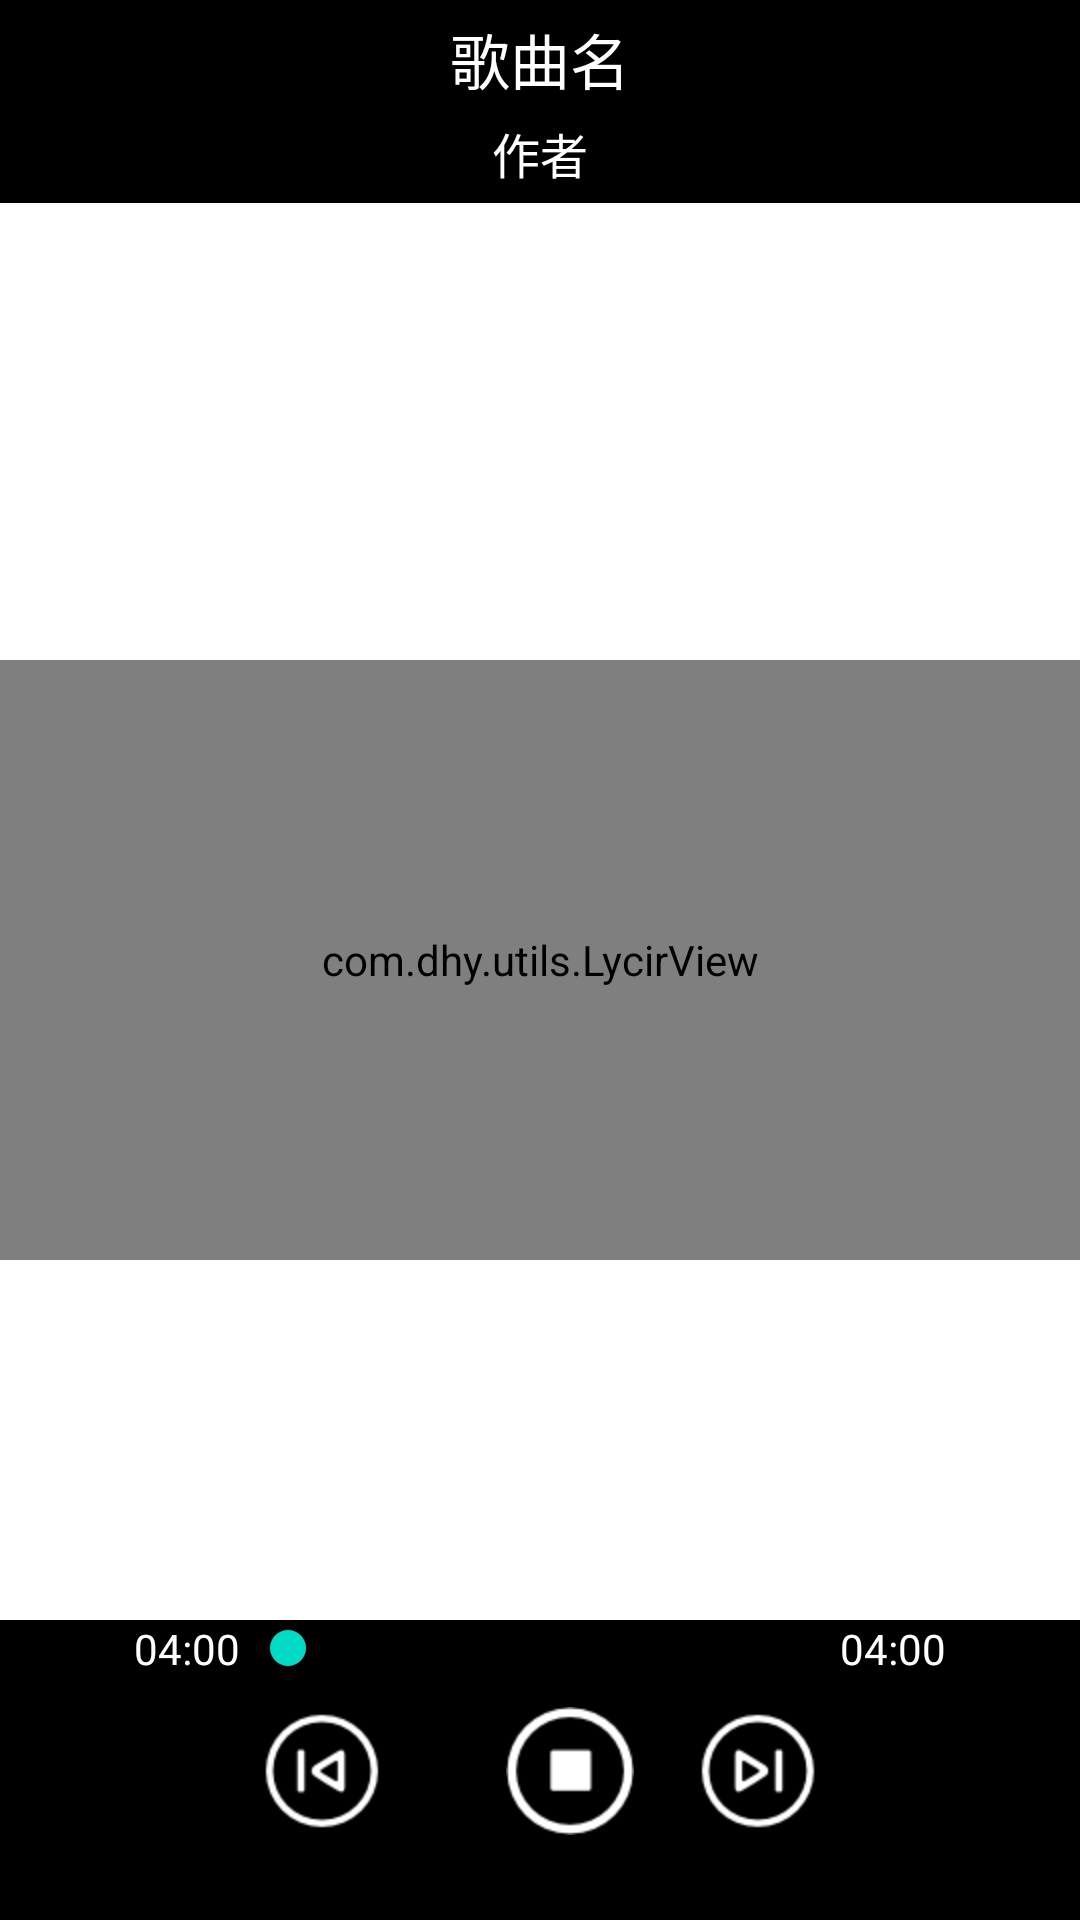

This screen was rendered from an Android layout file. Write that file and the resources it references.
<!-- AndroidManifest.xml: fallback theme Theme.MaterialComponents.DayNight.NoActionBar -->
<!-- res/layout/activity_mp3player.xml -->
<FrameLayout xmlns:android="http://schemas.android.com/apk/res/android"
    android:layout_width="match_parent"
    android:layout_height="match_parent"
    android:background="@drawable/playbackgroud" >

    <LinearLayout
        android:layout_width="match_parent"
        android:layout_height="wrap_content"
        android:background="@color/black"
        android:orientation="vertical"
        android:padding="5dp" >

        <TextView
            android:id="@+id/mp3title"
            android:layout_width="match_parent"
            android:layout_height="wrap_content"
            android:gravity="center"
            android:text="歌曲名"
            android:textColor="@color/white"
            android:textSize="20sp" />

        <TextView
            android:id="@+id/mp3singer"
            android:layout_width="match_parent"
            android:layout_height="wrap_content"
            android:layout_marginTop="5dp"
            android:gravity="center"
            android:text="作者"
            android:textColor="@color/white"
            android:textSize="16sp" />
    </LinearLayout>

    <LinearLayout
        android:layout_width="match_parent"
        android:layout_height="wrap_content"
        android:layout_gravity="center" >

        <com.dhy.utils.LycirView
            android:id="@+id/lrc"
            android:layout_width="match_parent"
            android:layout_height="200dip"
            android:layout_above="@+id/footer_layout"  
    		android:layout_below="@+id/header_layout"  
    		android:layout_centerHorizontal="true"
            android:text="这里是歌词" />
    </LinearLayout>

    <LinearLayout
        android:layout_width="match_parent"
        android:layout_height="100dp"
        android:layout_gravity="bottom"
        android:background="@color/black"
        android:orientation="vertical" >

        <LinearLayout
            android:layout_width="match_parent"
            android:layout_height="wrap_content"
            android:gravity="center"
            android:orientation="horizontal" >

            <TextView
                android:id="@+id/playtime"
                style="@style/textview_style"
                android:text="04:00"
                android:textSize="14sp" />

            <SeekBar
                android:id="@+id/seekbar"
                android:layout_width="200dp"
                android:layout_height="wrap_content"
                android:max="100" />

            <TextView
                android:id="@+id/lasttime"
                style="@style/textview_style"
                android:text="04:00"
                android:textSize="14sp" />
        </LinearLayout>

        <RelativeLayout
            android:layout_width="match_parent"
            android:layout_height="wrap_content"
            android:layout_marginTop="10dp"
            android:gravity="center" >

            <ImageView
                android:id="@+id/previous"
                android:layout_width="wrap_content"
                android:layout_height="wrap_content"
                android:src="@drawable/previous" />

            <ImageView
                android:id="@+id/start"
                android:layout_width="wrap_content"
                android:layout_height="wrap_content"
                android:layout_marginLeft="20dp"
                android:layout_toRightOf="@+id/previous"
                android:src="@drawable/start" />

            <ImageView
                android:id="@+id/stop"
                android:layout_width="wrap_content"
                android:layout_height="wrap_content"
                android:layout_marginLeft="20dp"
                android:layout_toRightOf="@+id/start"
                android:src="@drawable/stop" />

            <ImageView
                android:id="@+id/next"
                android:layout_width="wrap_content"
                android:layout_height="wrap_content"
                android:layout_marginLeft="20dp"
                android:layout_toRightOf="@+id/stop"
                android:src="@drawable/next" />
        </RelativeLayout>
    </LinearLayout>

</FrameLayout>




<!-- resources referenced by this layout -->
<resources>
  <!-- drawable next: png bitmap (drawable-hdpi, 1793 bytes) -->
  <!-- drawable previous: png bitmap (drawable-hdpi, 1796 bytes) -->
  <!-- drawable stop: png bitmap (drawable-hdpi, 1585 bytes) -->
  <style name="textview_style">
          <item name="android:textColor">@color/white</item>
          <item name="android:background">@color/black</item>
          <item name="android:layout_width">wrap_content</item>
          <item name="android:layout_height">wrap_content</item>
      </style>
  <!-- not gathered from this repository: default colours our renderer supplied (Android Studio template values) -->
  <color name="black">#FF000000</color>
  <color name="white">#FFFFFFFF</color>
</resources>
